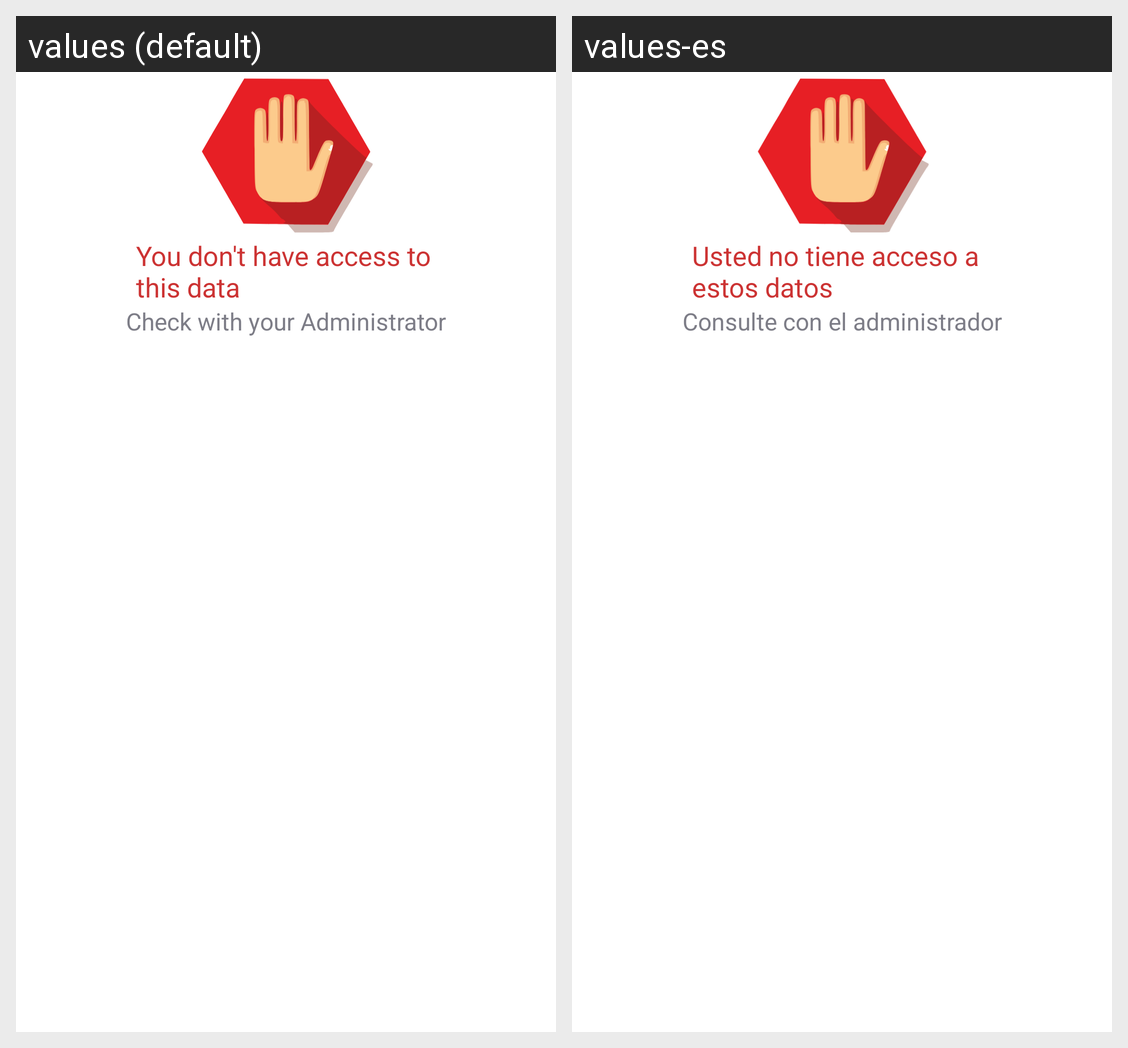

Translations of the strings shown on this Android screen, per locale in the grid:
Android screen res/layout/no_access.xml rendered under 2 locales, left to right: values (default), values-es. Device: Nexus 5 (rendered at 1080×1920; each locale shown at half size, 540×960, under a caption strip naming it); theme Theme.MaterialComponents.DayNight.NoActionBar.
Strings drawn on this screen, with the default value and each locale's value (text and hints the layout hard-codes, and strings that could not be matched under every locale, appear in the picture but are not listed):

you_don_t_have_access_to_this_data
  values: You don't have access to this data
  values-es: Usted no tiene acceso a estos datos

check_with_your_admin_message
  values: Check with your Administrator
  values-es: Consulte con el administrador
